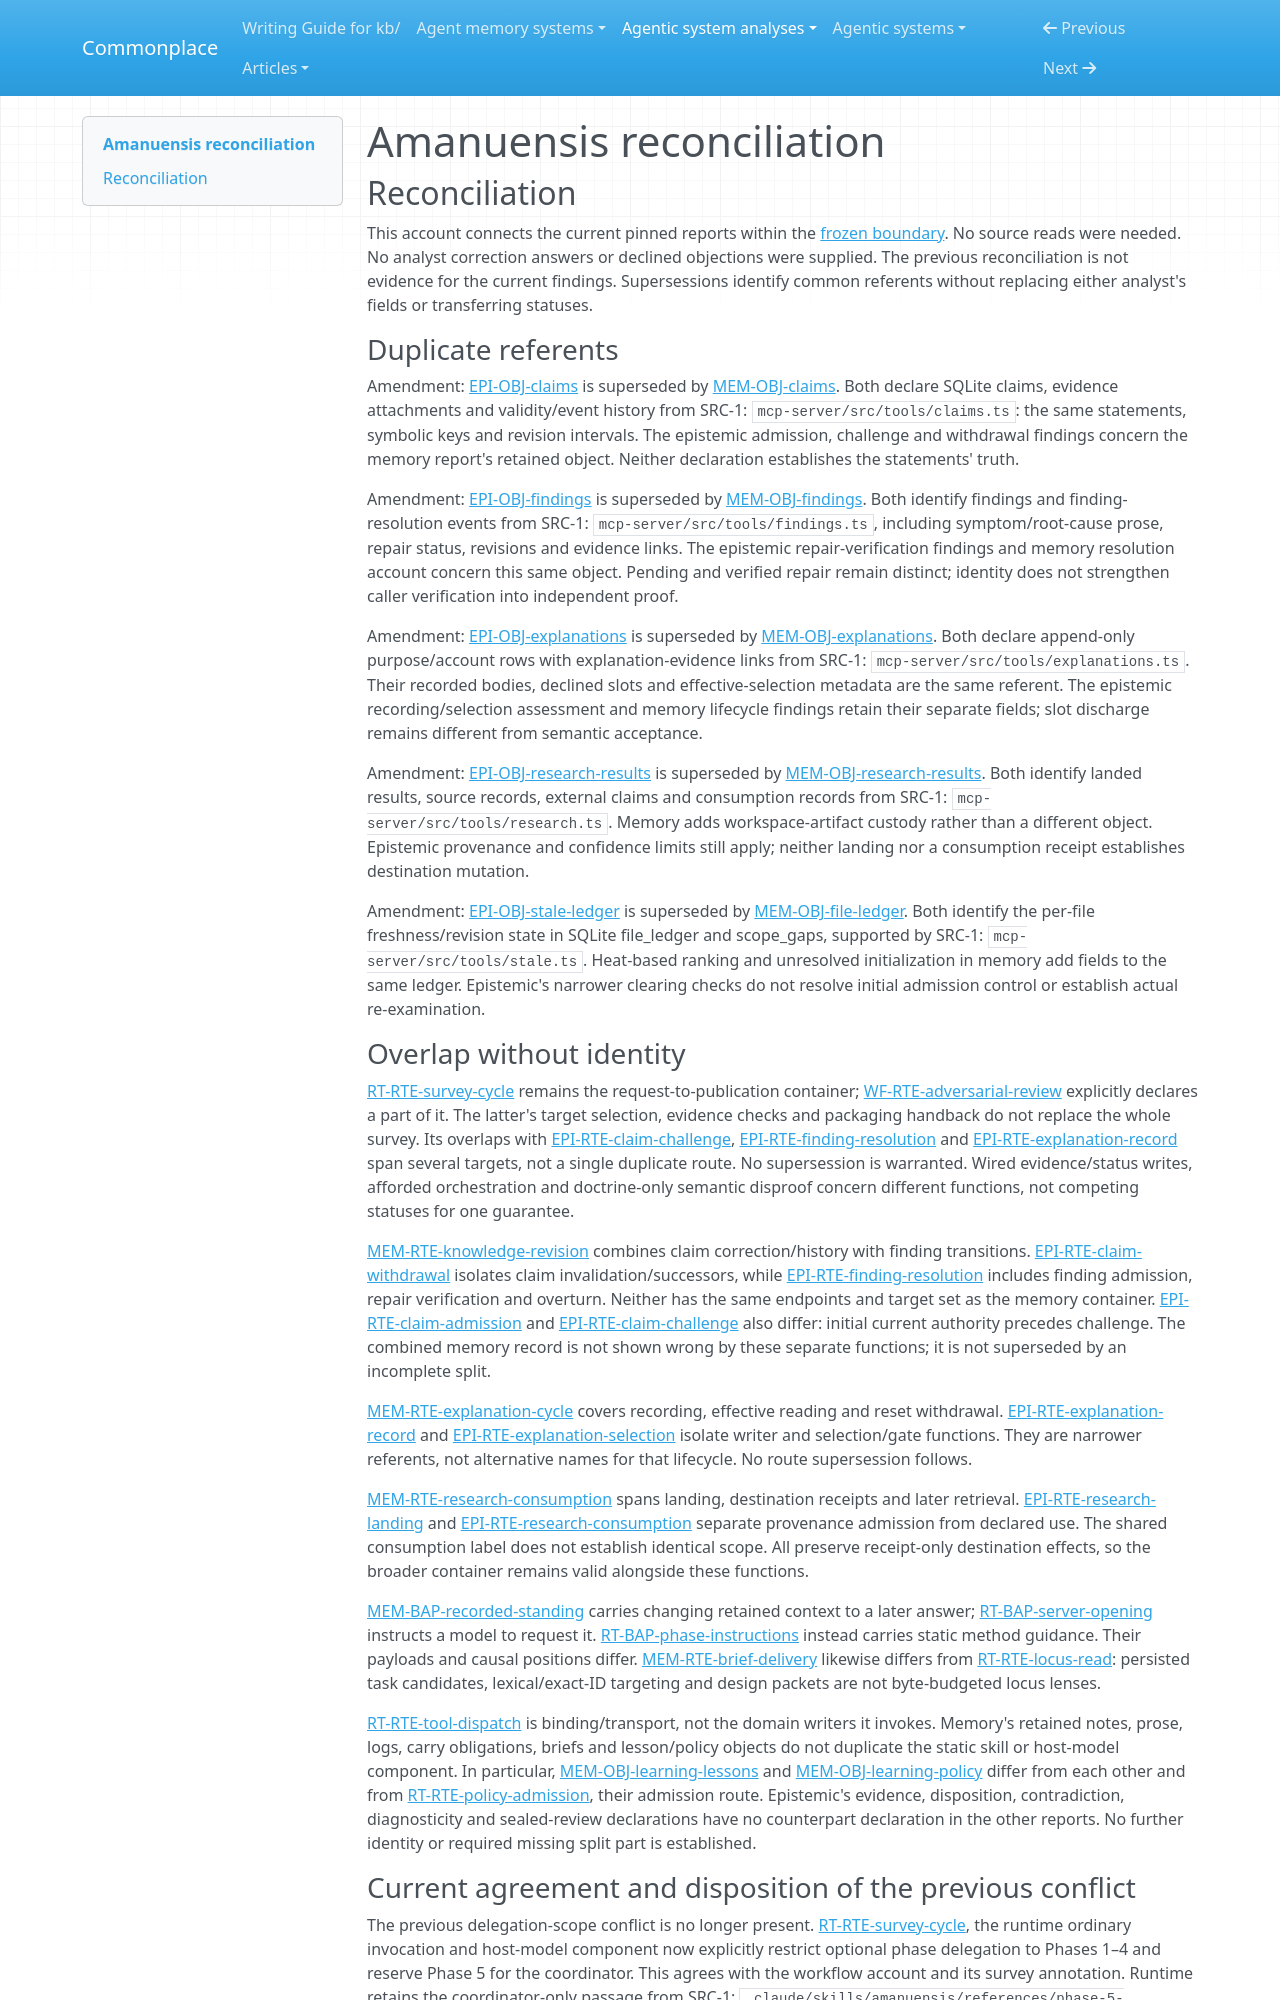

repository: zby/commonplace · page: agentic-system-analyses/retained/nfeldman--amanuensis/reconciliation/index.html · generator: mkdocs

---
type: agentic-system-analyses/types/agentic-system-reconciliation-report.md
description: "Reconciliation of Amanuensis analyst records at a98093dc7aad3c0e64d42132ece305fc5ea7f3f9."
run-id: AAS-2026-11-08-amanuensis-b3a8e3e53488-01
reviewed-boundary: a98093dc7aad3c0e64d42132ece305fc5ea7f3f9
---

# Amanuensis reconciliation

## Reconciliation

This account connects the current pinned reports within the [frozen boundary](boundary.md#boundary-and-evidence). No source reads were needed. No analyst correction answers or declined objections were supplied. The previous reconciliation is not evidence for the current findings. Supersessions identify common referents without replacing either analyst's fields or transferring statuses.

### Duplicate referents

Amendment: [EPI-OBJ-claims](epistemic.md#epi-obj-claims) is superseded by [MEM-OBJ-claims](memory.md#mem-obj-claims). Both declare SQLite claims, evidence attachments and validity/event history from SRC-1: `mcp-server/src/tools/claims.ts`: the same statements, symbolic keys and revision intervals. The epistemic admission, challenge and withdrawal findings concern the memory report's retained object. Neither declaration establishes the statements' truth.

Amendment: [EPI-OBJ-findings](epistemic.md#epi-obj-findings) is superseded by [MEM-OBJ-findings](memory.md#mem-obj-findings). Both identify findings and finding-resolution events from SRC-1: `mcp-server/src/tools/findings.ts`, including symptom/root-cause prose, repair status, revisions and evidence links. The epistemic repair-verification findings and memory resolution account concern this same object. Pending and verified repair remain distinct; identity does not strengthen caller verification into independent proof.

Amendment: [EPI-OBJ-explanations](epistemic.md#epi-obj-explanations) is superseded by [MEM-OBJ-explanations](memory.md#mem-obj-explanations). Both declare append-only purpose/account rows with explanation-evidence links from SRC-1: `mcp-server/src/tools/explanations.ts`. Their recorded bodies, declined slots and effective-selection metadata are the same referent. The epistemic recording/selection assessment and memory lifecycle findings retain their separate fields; slot discharge remains different from semantic acceptance.

Amendment: [EPI-OBJ-research-results](epistemic.md#epi-obj-research-results) is superseded by [MEM-OBJ-research-results](memory.md#mem-obj-research-results). Both identify landed results, source records, external claims and consumption records from SRC-1: `mcp-server/src/tools/research.ts`. Memory adds workspace-artifact custody rather than a different object. Epistemic provenance and confidence limits still apply; neither landing nor a consumption receipt establishes destination mutation.

Amendment: [EPI-OBJ-stale-ledger](epistemic.md#epi-obj-stale-ledger) is superseded by [MEM-OBJ-file-ledger](memory.md#mem-obj-file-ledger). Both identify the per-file freshness/revision state in SQLite file_ledger and scope_gaps, supported by SRC-1: `mcp-server/src/tools/stale.ts`. Heat-based ranking and unresolved initialization in memory add fields to the same ledger. Epistemic's narrower clearing checks do not resolve initial admission control or establish actual re-examination.

### Overlap without identity

[RT-RTE-survey-cycle](runtime.md#rt-rte-survey-cycle) remains the request-to-publication container; [WF-RTE-adversarial-review](workflow.md#wf-rte-adversarial-review) explicitly declares a part of it. The latter's target selection, evidence checks and packaging handback do not replace the whole survey. Its overlaps with [EPI-RTE-claim-challenge](epistemic.md#epi-rte-claim-challenge), [EPI-RTE-finding-resolution](epistemic.md#epi-rte-finding-resolution) and [EPI-RTE-explanation-record](epistemic.md#epi-rte-explanation-record) span several targets, not a single duplicate route. No supersession is warranted. Wired evidence/status writes, afforded orchestration and doctrine-only semantic disproof concern different functions, not competing statuses for one guarantee.

[MEM-RTE-knowledge-revision](memory.md#mem-rte-knowledge-revision) combines claim correction/history with finding transitions. [EPI-RTE-claim-withdrawal](epistemic.md#epi-rte-claim-withdrawal) isolates claim invalidation/successors, while [EPI-RTE-finding-resolution](epistemic.md#epi-rte-finding-resolution) includes finding admission, repair verification and overturn. Neither has the same endpoints and target set as the memory container. [EPI-RTE-claim-admission](epistemic.md#epi-rte-claim-admission) and [EPI-RTE-claim-challenge](epistemic.md#epi-rte-claim-challenge) also differ: initial current authority precedes challenge. The combined memory record is not shown wrong by these separate functions; it is not superseded by an incomplete split.

[MEM-RTE-explanation-cycle](memory.md#mem-rte-explanation-cycle) covers recording, effective reading and reset withdrawal. [EPI-RTE-explanation-record](epistemic.md#epi-rte-explanation-record) and [EPI-RTE-explanation-selection](epistemic.md#epi-rte-explanation-selection) isolate writer and selection/gate functions. They are narrower referents, not alternative names for that lifecycle. No route supersession follows.

[MEM-RTE-research-consumption](memory.md#mem-rte-research-consumption) spans landing, destination receipts and later retrieval. [EPI-RTE-research-landing](epistemic.md#epi-rte-research-landing) and [EPI-RTE-research-consumption](epistemic.md#epi-rte-research-consumption) separate provenance admission from declared use. The shared consumption label does not establish identical scope. All preserve receipt-only destination effects, so the broader container remains valid alongside these functions.

[MEM-BAP-recorded-standing](memory.md#mem-bap-recorded-standing) carries changing retained context to a later answer; [RT-BAP-server-opening](runtime.md#rt-bap-server-opening) instructs a model to request it. [RT-BAP-phase-instructions](runtime.md#rt-bap-phase-instructions) instead carries static method guidance. Their payloads and causal positions differ. [MEM-RTE-brief-delivery](memory.md#mem-rte-brief-delivery) likewise differs from [RT-RTE-locus-read](runtime.md#rt-rte-locus-read): persisted task candidates, lexical/exact-ID targeting and design packets are not byte-budgeted locus lenses.

[RT-RTE-tool-dispatch](runtime.md#rt-rte-tool-dispatch) is binding/transport, not the domain writers it invokes. Memory's retained notes, prose, logs, carry obligations, briefs and lesson/policy objects do not duplicate the static skill or host-model component. In particular, [MEM-OBJ-learning-lessons](memory.md#mem-obj-learning-lessons) and [MEM-OBJ-learning-policy](memory.md#mem-obj-learning-policy) differ from each other and from [RT-RTE-policy-admission](runtime.md#rt-rte-policy-admission), their admission route. Epistemic's evidence, disposition, contradiction, diagnosticity and sealed-review declarations have no counterpart declaration in the other reports. No further identity or required missing split part is established.
